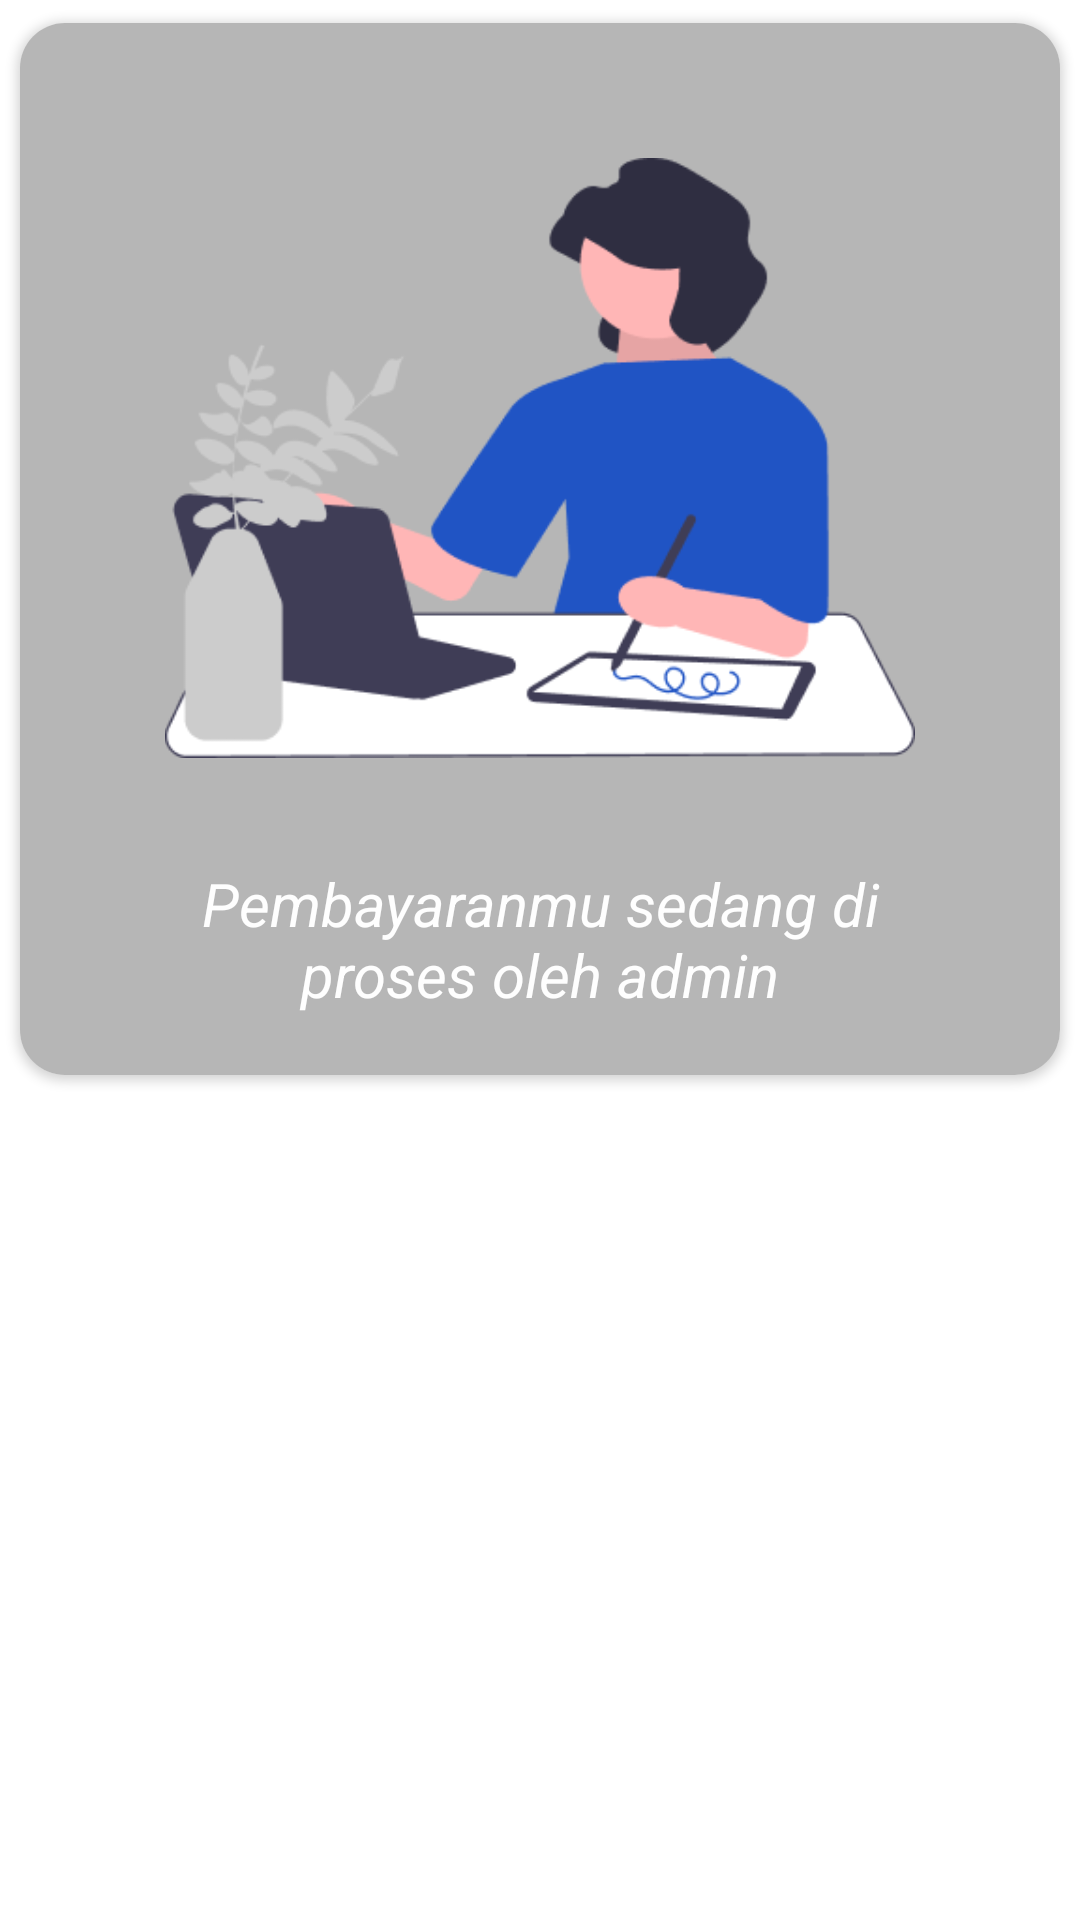

Android layout source for this screen:
<!-- AndroidManifest.xml: application theme Theme.DevelovMain -->
<!-- res/layout/custom_dialog_proses_payement.xml -->
<?xml version="1.0" encoding="utf-8"?>
<RelativeLayout xmlns:android="http://schemas.android.com/apk/res/android"
    xmlns:app="http://schemas.android.com/apk/res-auto"
    android:layout_width="match_parent"
    android:layout_height="match_parent">

    <androidx.cardview.widget.CardView
        android:layout_width="match_parent"
        android:layout_height="wrap_content"
        app:cardCornerRadius="15dp"
        app:cardElevation="2dp"
        app:cardUseCompatPadding="true">

        <LinearLayout
            android:layout_width="match_parent"
            android:layout_height="wrap_content"
            android:background="@color/silver"
            android:gravity="center"
            android:orientation="vertical"
            android:padding="20dp">

            <ImageView
                android:layout_width="250dp"
                android:layout_height="250dp"
                android:src="@drawable/img_style_payment" />

            <TextView
                android:layout_width="250dp"
                android:layout_height="wrap_content"
                android:layout_marginTop="10dp"
                android:gravity="center"
                android:text="Pembayaranmu sedang di proses oleh admin"
                android:textColor="@color/white"
                android:textSize="20sp"
                android:textStyle="italic" />


        </LinearLayout>
    </androidx.cardview.widget.CardView>
</RelativeLayout>
<!-- resources referenced by this layout -->
<resources>
  <color name="silver">#B6B6B6</color>
  <color name="white">#fefefe</color>
  <!-- drawable img_style_payment: png bitmap (drawable-v24, 13556 bytes) -->
  <style name="Theme.DevelovMain" parent="Theme.MaterialComponents.DayNight.NoActionBar">
          
          <item name="colorPrimary">@color/purple_500</item>
          <item name="colorPrimaryVariant">@color/purple_700</item>
          <item name="colorOnPrimary">@color/white</item>
          
          <item name="colorSecondary">@color/teal_200</item>
          <item name="colorSecondaryVariant">@color/teal_700</item>
          <item name="colorOnSecondary">@color/black</item>
          
          <item name="android:statusBarColor">@color/white</item>
          
      </style>
  <color name="purple_500">#FF6200EE</color>
  <color name="purple_700">#FF3700B3</color>
  <color name="teal_200">#FF03DAC5</color>
  <color name="teal_700">#FF018786</color>
  <color name="black">#1e1e1e</color>
</resources>
